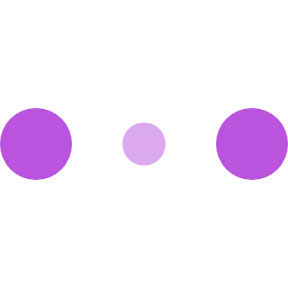
t = 0.00 s
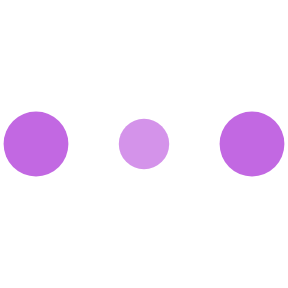
t = 0.10 s
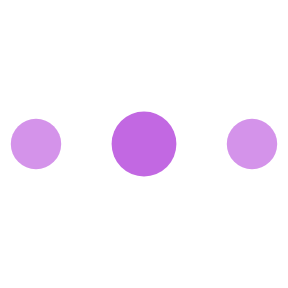
t = 0.30 s
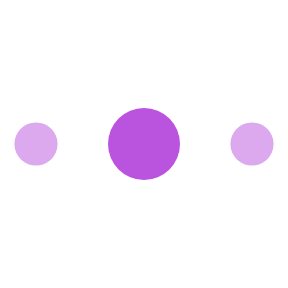
t = 0.40 s
t = 0.50 s: frame unchanged from t = 0.30 s, image omitted
t = 0.70 s: frame unchanged from t = 0.10 s, image omitted

The animated SVG that drew these frames (rendered in a browser with its animation timeline set to each time). Animation: 6 SMIL elements (animate=6); one cycle of 0.80 s, repeats indefinitely.

<svg xmlns="http://www.w3.org/2000/svg" xmlns:svgjs="http://svgjs.com/svgjs" xmlns:xlink="http://www.w3.org/1999/xlink" width="288" height="288"><svg xmlns="http://www.w3.org/2000/svg" width="288" height="288" fill="#fff" viewBox="0 0 120 30"><circle cx="15" cy="15" r="15" fill="#ba53de" class="color000 svgShape"><animate attributeName="r" begin="0s" calcMode="linear" dur="0.8s" from="15" repeatCount="indefinite" to="15" values="15;9;15"/><animate attributeName="fill-opacity" begin="0s" calcMode="linear" dur="0.8s" from="1" repeatCount="indefinite" to="1" values="1;.5;1"/></circle><circle cx="60" cy="15" r="9" fill="#ba53de" fill-opacity=".3" class="color000 svgShape"><animate attributeName="r" begin="0s" calcMode="linear" dur="0.8s" from="9" repeatCount="indefinite" to="9" values="9;15;9"/><animate attributeName="fill-opacity" begin="0s" calcMode="linear" dur="0.8s" from=".5" repeatCount="indefinite" to=".5" values=".5;1;.5"/></circle><circle cx="105" cy="15" r="15" fill="#ba53de" class="color000 svgShape"><animate attributeName="r" begin="0s" calcMode="linear" dur="0.8s" from="15" repeatCount="indefinite" to="15" values="15;9;15"/><animate attributeName="fill-opacity" begin="0s" calcMode="linear" dur="0.8s" from="1" repeatCount="indefinite" to="1" values="1;.5;1"/></circle></svg></svg>
